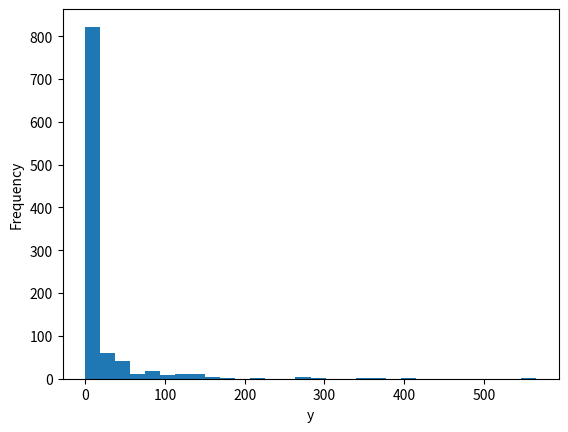

Write the Python code that produced this figure. (Note: this script raises an exception after producing the figure.)
import random
import numpy as np
import matplotlib.pyplot as plt
import pandas as pd


# učni podatki, ki so primerni za Poissonovo regresijo
# lambda = exp(2*x1 + 3*x2 - x3 + 1)
n = 1000
X = [[random.uniform(-1, 1) for _ in range(3)] for _ in range(n)]
ys = [np.random.poisson(np.exp(2*x[0] + 3*x[1] - x[2] + 1)) for x in X]

# plot distribution of ys
plt.hist(ys, bins=30)
plt.xlabel("y")
plt.ylabel("Frequency")
plt.savefig('podatki-porazdelitev-y.svg')

# save data to excel, first column is x1, second is x2, third is x3, fourth is y
df = pd.DataFrame(X, columns=['x1', 'x2', 'x3'])
df['y'] = ys
df.to_excel('data.xlsx', index=False)

